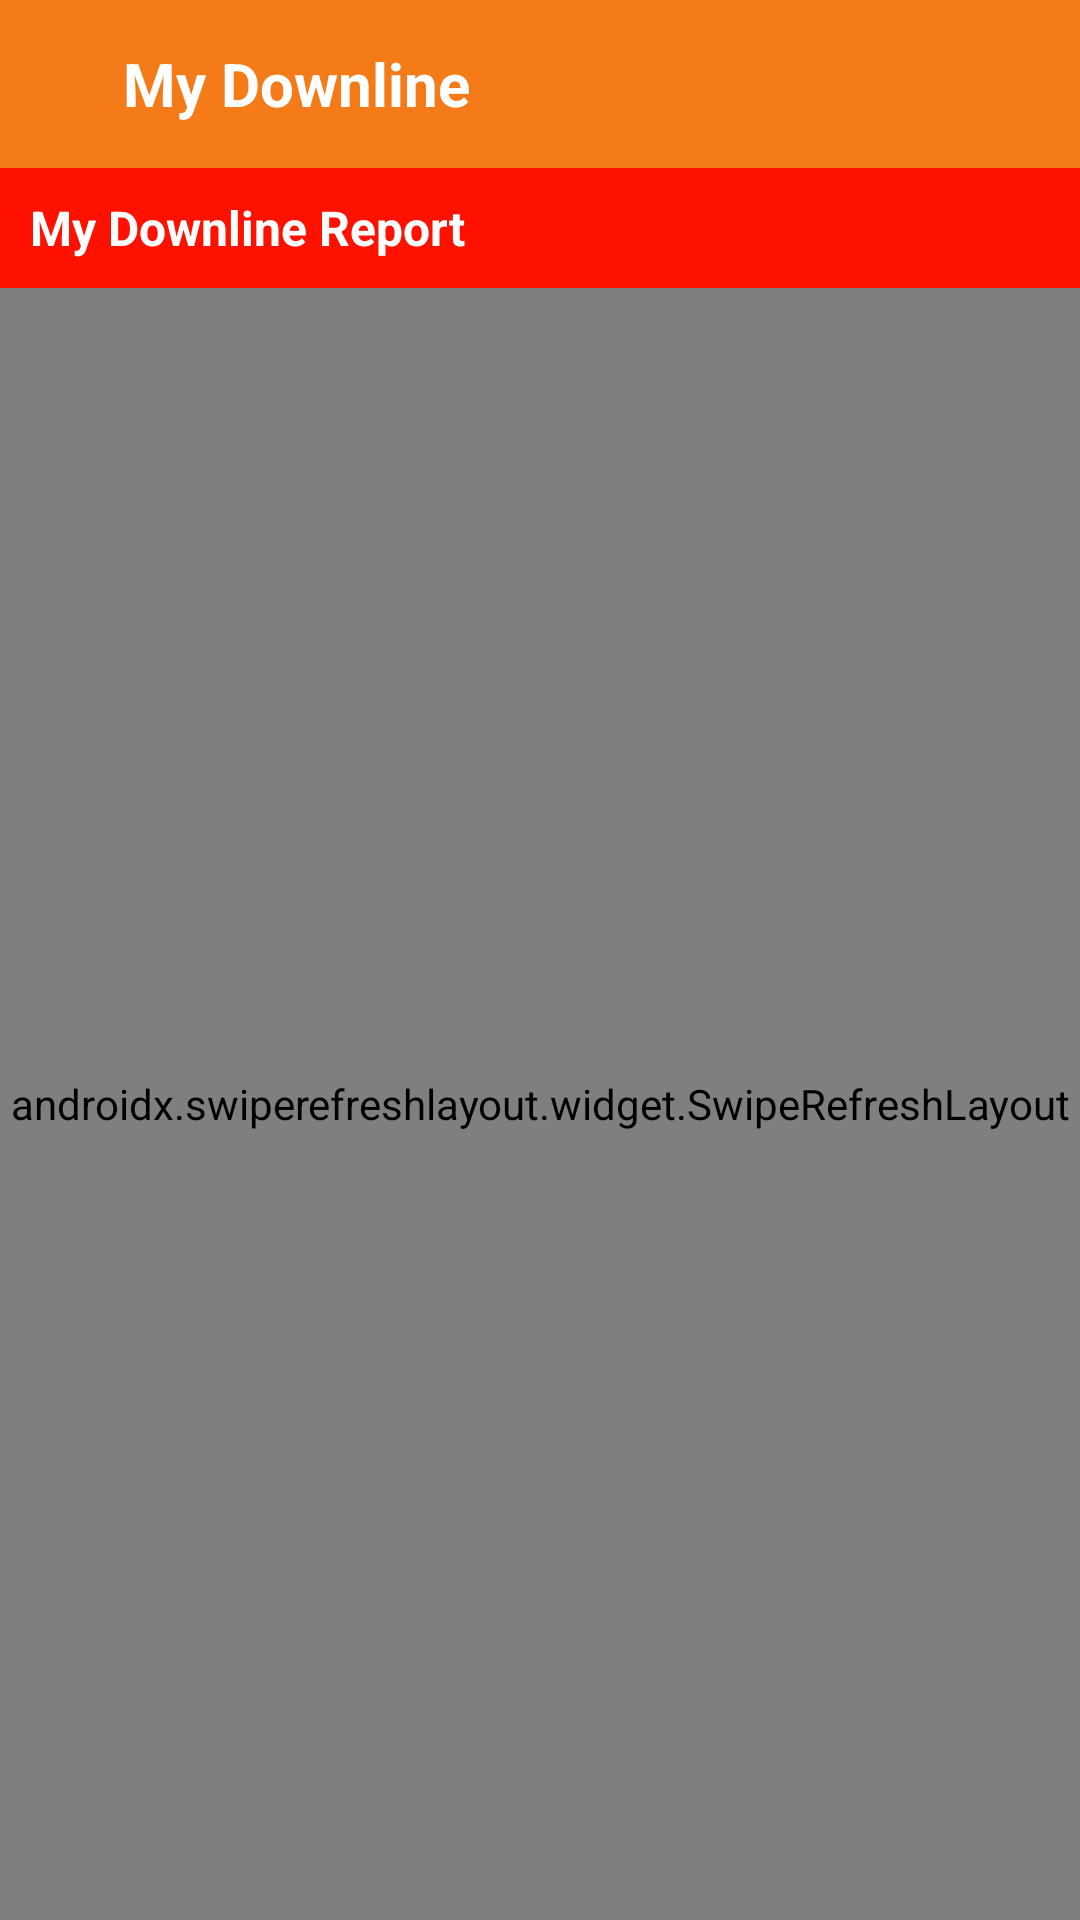

Here is an Android app screen rendered from its layout file. Give the layout XML and the strings, colors and styles it references.
<!-- AndroidManifest.xml: application theme Theme.BestBuy -->
<!-- res/layout/activity_down_line.xml -->
<?xml version="1.0" encoding="utf-8"?>
<LinearLayout
    xmlns:android="http://schemas.android.com/apk/res/android"
    xmlns:app="http://schemas.android.com/apk/res-auto"
    xmlns:tools="http://schemas.android.com/tools"
    android:layout_width="match_parent"
    android:layout_height="match_parent"
    android:background="@drawable/back_new"
    android:orientation="vertical">

    
    <TextView
        android:layout_width="match_parent"
        android:layout_height="40dp"
        android:background="@color/grey"
        android:gravity="center"
        android:text="Income Details"
        android:textColor="@color/golden"
        android:textStyle="bold"
        android:visibility="gone" />

    <com.google.android.material.appbar.AppBarLayout
        android:layout_width="match_parent"
        android:layout_height="?android:attr/actionBarSize">

        <androidx.appcompat.widget.Toolbar
            android:id="@+id/toolbar"
            android:layout_width="match_parent"
            android:layout_height="?actionBarSize"
            android:background="@color/purple_500"
            tools:ignore="NewApi">

            <RelativeLayout
                android:id="@+id/header"
                android:layout_width="match_parent"
                android:layout_height="50dp"
                android:layout_marginLeft="0dp"
                android:layout_marginTop="0dp"
                android:background="@color/purple_500">

                <ImageView
                    android:id="@+id/menuImg"
                    android:layout_marginLeft="8dp"
                    android:layout_width="wrap_content"
                    android:layout_height="wrap_content"
                    android:layout_alignParentLeft="true"
                    android:layout_centerInParent="true"
                    android:tint="@color/golden"
                    android:src="@drawable/ic_arrow_back" />

                <TextView
                    android:layout_width="match_parent"
                    android:layout_height="match_parent"
                    android:layout_centerHorizontal="true"
                    android:layout_marginLeft="17dp"
                    android:layout_toRightOf="@id/menuImg"
                    android:gravity="center_vertical"
                    android:text="My Downline"
                    android:textColor="@color/golden"
                    android:textSize="20dp"
                    android:textStyle="bold" />
            </RelativeLayout>
        </androidx.appcompat.widget.Toolbar>
    </com.google.android.material.appbar.AppBarLayout>

    <TextView
        android:layout_width="match_parent"
        android:layout_height="40dp"
        android:gravity="center_vertical"
        android:paddingLeft="10dp"
        android:paddingRight="10dp"
        android:background="@color/red"
        android:text="My Downline Report"
        android:textColor="@color/white"
        android:textSize="16sp"
        android:textStyle="bold" />

    
    

    <androidx.swiperefreshlayout.widget.SwipeRefreshLayout
        android:id="@+id/srl_refresh"
        android:layout_width="match_parent"
        android:layout_height="match_parent">
        <androidx.recyclerview.widget.RecyclerView
            android:id="@+id/chat_recyclerView"
            android:layout_width="match_parent"
            android:layout_height="wrap_content"/>
    </androidx.swiperefreshlayout.widget.SwipeRefreshLayout>
</LinearLayout>
<!-- resources referenced by this layout -->
<resources>
  <color name="golden">#fff</color>
  <color name="grey">#999999</color>
  <color name="purple_500">#FAF47C18</color>
  <color name="red">#FF1100</color>
  <color name="white">#FFFFFFFF</color>
  <!-- drawable back_new: png bitmap (drawable, 196751 bytes) -->
  <style name="Theme.BestBuy" parent="Theme.MaterialComponents.DayNight.NoActionBar">
          
          <item name="colorPrimary">@color/purple_200</item>
          <item name="colorPrimaryVariant">@color/purple_700</item>
          <item name="colorOnPrimary">@color/black</item>
          
          <item name="colorSecondary">@color/teal_200</item>
          <item name="colorSecondaryVariant">@color/teal_700</item>
          <item name="colorOnSecondary">@color/black</item>
          <item name="android:windowBackground">#000</item>
          
          <item name="android:statusBarColor" tools:targetApi="l">?attr/colorPrimaryVariant</item>
          <item name="android:textViewStyle">@style/TextViewTheme</item>
          
      </style>
  <color name="purple_200">#F47C18</color>
  <color name="purple_700">#F2F47C18</color>
  <color name="black">#150A01</color>
  <color name="teal_200">#FF03DAC5</color>
  <color name="teal_700">#FF018786</color>
  <style name="TextViewTheme">
          <item name="android:textColor">#CDAA35</item>
      </style>
</resources>
